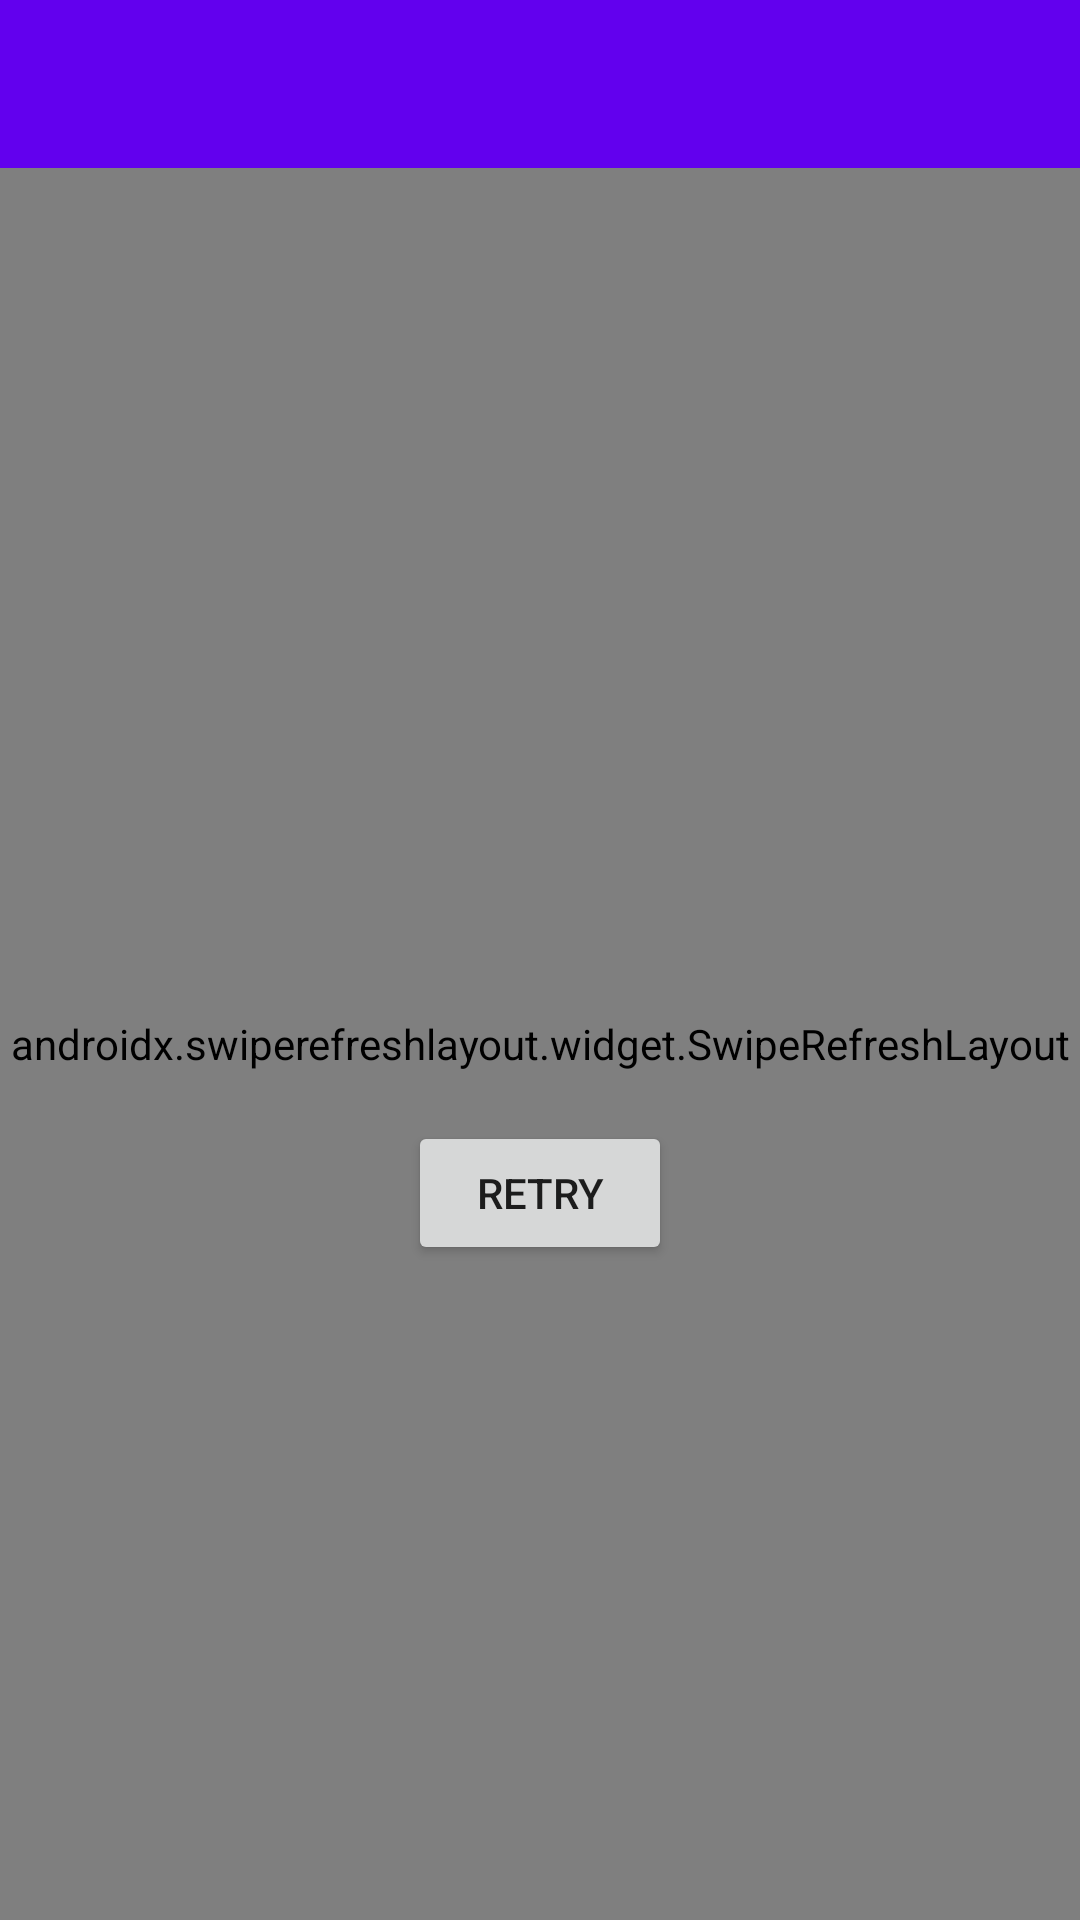

The Android layout XML behind this screen, and the referenced resources:
<!-- AndroidManifest.xml: application theme Theme.Gallery.NoActionBar -->
<!-- res/layout/activity_main.xml -->
<?xml version="1.0" encoding="utf-8"?>
<androidx.constraintlayout.widget.ConstraintLayout xmlns:android="http://schemas.android.com/apk/res/android"
    xmlns:app="http://schemas.android.com/apk/res-auto"
    xmlns:tools="http://schemas.android.com/tools"
    android:layout_width="match_parent"
    android:layout_height="match_parent"
    tools:context=".ui.MainActivity">

    <androidx.appcompat.widget.Toolbar
        android:id="@+id/toolbar"
        android:layout_width="match_parent"
        android:layout_height="?attr/actionBarSize"
        android:background="?attr/colorPrimary"
        android:theme="@style/Theme.Toolbar.AppBarOverlay"
        app:layout_constraintEnd_toEndOf="parent"
        app:layout_constraintStart_toStartOf="parent"
        app:layout_constraintTop_toTopOf="parent"
        app:popupTheme="@style/Theme.Toolbar.PopupOverlay" />

    <androidx.swiperefreshlayout.widget.SwipeRefreshLayout
        android:id="@+id/swipe_refresh"
        android:layout_width="match_parent"
        android:layout_height="0dp"
        app:layout_constraintTop_toBottomOf="@+id/toolbar"
        app:layout_constraintBottom_toBottomOf="parent">

        <androidx.recyclerview.widget.RecyclerView
            android:id="@+id/recycler_view"
            android:layout_width="0dp"
            android:layout_height="0dp"
            android:clipToPadding="false"
            android:paddingTop="16dp"
            app:layoutManager="androidx.recyclerview.widget.GridLayoutManager"
            app:spanCount="2"
            app:layout_constraintBottom_toBottomOf="parent"
            app:layout_constraintEnd_toEndOf="parent"
            app:layout_constraintStart_toStartOf="parent"
            app:layout_constraintTop_toBottomOf="@+id/toolbar" />

    </androidx.swiperefreshlayout.widget.SwipeRefreshLayout>

    <TextView
        android:id="@+id/message"
        android:layout_width="wrap_content"
        android:layout_height="wrap_content"
        android:padding="16dp"
        app:layout_constraintBottom_toBottomOf="parent"
        app:layout_constraintEnd_toEndOf="parent"
        app:layout_constraintStart_toStartOf="parent"
        app:layout_constraintTop_toBottomOf="@id/toolbar"
        tools:text="Error" />

    <Button
        android:id="@+id/reload_button"
        android:layout_width="wrap_content"
        android:layout_height="wrap_content"
        android:text="@string/retry_button"
        app:layout_constraintEnd_toEndOf="parent"
        app:layout_constraintStart_toStartOf="parent"
        app:layout_constraintTop_toBottomOf="@id/message" />

</androidx.constraintlayout.widget.ConstraintLayout>
<!-- resources referenced by this layout -->
<resources>
  <string name="retry_button">Retry</string>
  <style name="Theme.Gallery.NoActionBar">
      <item name="windowActionBar">false</item>
      <item name="windowNoTitle">true</item>
    </style>
</resources>
